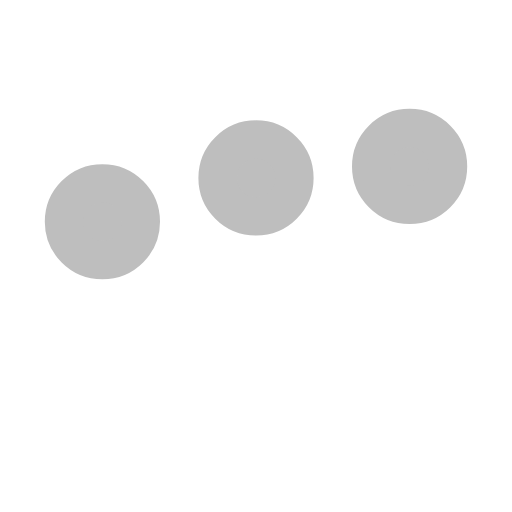
t = 0.00 s
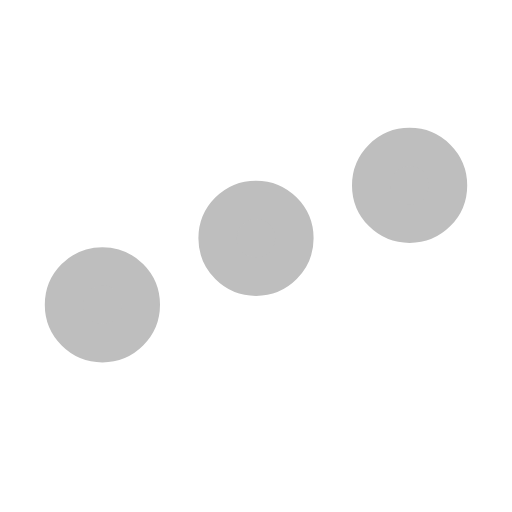
t = 0.25 s
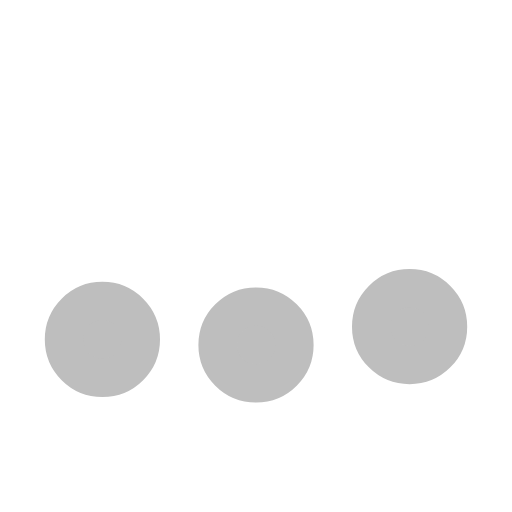
t = 0.75 s
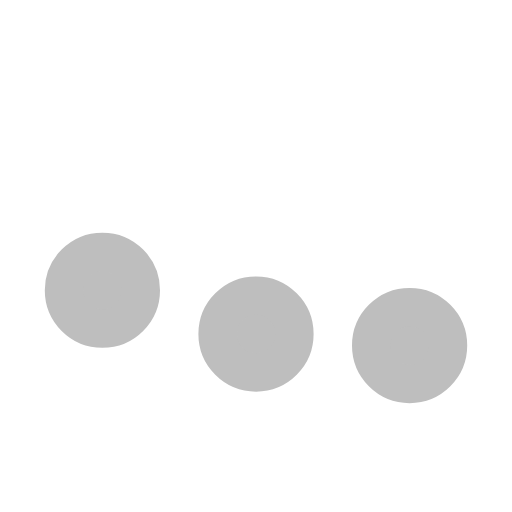
t = 1.00 s
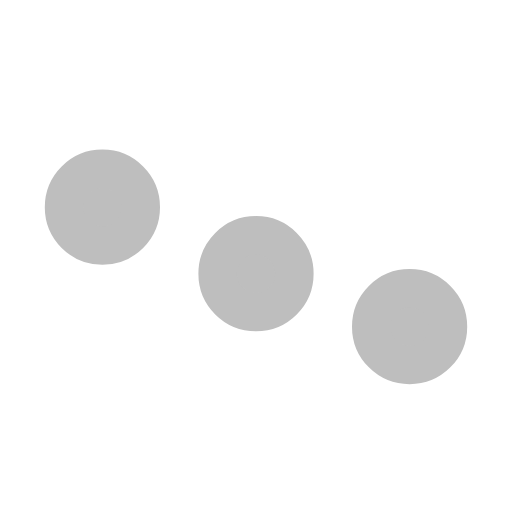
t = 1.25 s
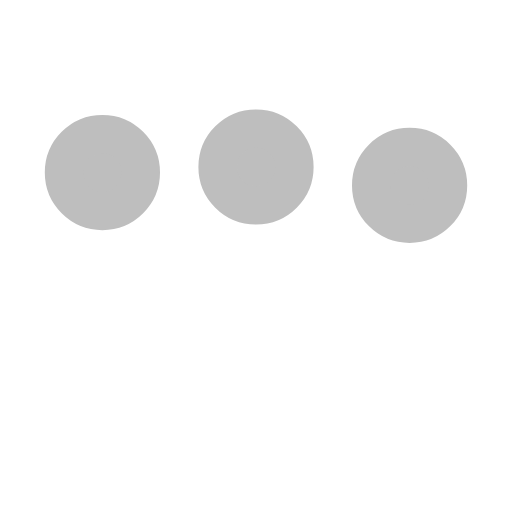
t = 1.75 s

The animated SVG that drew these frames (rendered in a browser with its animation timeline set to each time). Animation: 3 SMIL elements (animate=3); one cycle of 2.00 s, repeats indefinitely.

<svg xmlns="http://www.w3.org/2000/svg" viewBox="0 0 200 200"><circle fill="#BEBEBE" stroke="#BEBEBE" stroke-width="15" r="15" cx="40" cy="65"><animate attributeName="cy" calcMode="spline" dur="2" values="65;135;65;" keySplines=".5 0 .5 1;.5 0 .5 1" repeatCount="indefinite" begin="-.4"/></circle><circle fill="#BEBEBE" stroke="#BEBEBE" stroke-width="15" r="15" cx="100" cy="65"><animate attributeName="cy" calcMode="spline" dur="2" values="65;135;65;" keySplines=".5 0 .5 1;.5 0 .5 1" repeatCount="indefinite" begin="-.2"/></circle><circle fill="#BEBEBE" stroke="#BEBEBE" stroke-width="15" r="15" cx="160" cy="65"><animate attributeName="cy" calcMode="spline" dur="2" values="65;135;65;" keySplines=".5 0 .5 1;.5 0 .5 1" repeatCount="indefinite" begin="0"/></circle></svg>
